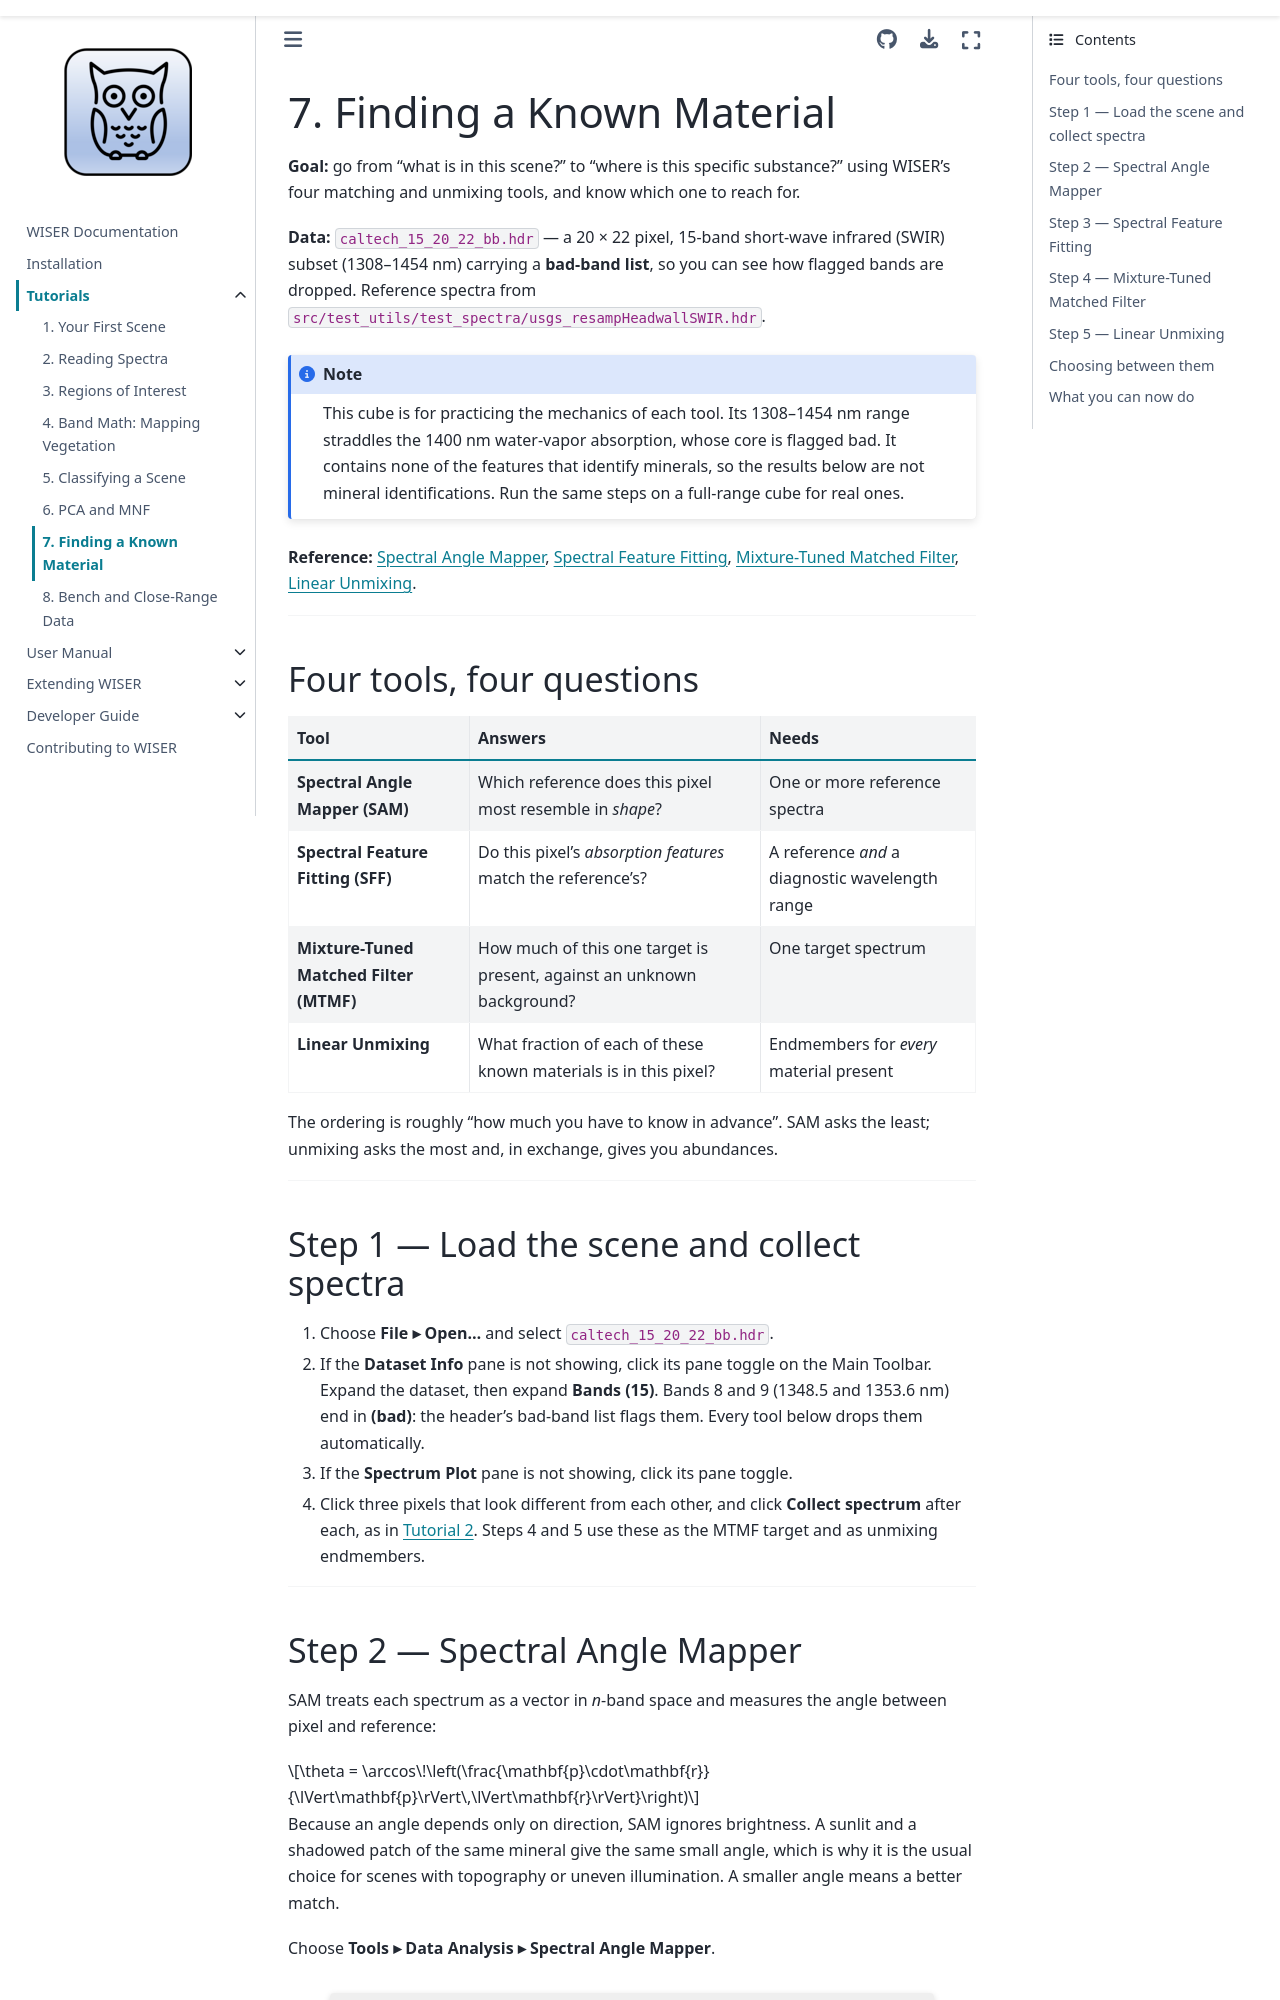

repository: Ehlmann-research-group/WISER · page: tutorials/07-detection.html · generator: sphinx

# 7. Finding a Known Material

**Goal:** go from "what is in this scene?" to "where is this specific
substance?" using WISER's four matching and unmixing tools, and know which one
to reach for.

**Data:** `caltech_15_20_22_bb.hdr` — a 20 × 22 pixel, 15-band short-wave
infrared (SWIR) subset (1308–1454 nm) carrying a **bad-band list**, so you can
see how flagged bands are dropped. Reference spectra from
`src/test_utils/test_spectra/usgs_resampHeadwallSWIR.hdr`.

```{note}
This cube is for practicing the mechanics of each tool. Its 1308–1454 nm range
straddles the 1400 nm water-vapor absorption, whose core is flagged bad. It
contains none of the features that identify minerals, so the results below are
not mineral identifications. Run the same steps on a full-range cube for real
ones.
```

**Reference:** {doc}`Spectral Angle Mapper
<../user-content/data-analysis-tools/spectral-angle-mapper>`, {doc}`Spectral
Feature Fitting <../user-content/data-analysis-tools/spectral-feature-fitting>`,
{doc}`Mixture-Tuned Matched Filter <../user-content/data-analysis-tools/mtmf>`,
{doc}`Linear Unmixing <../user-content/data-analysis-tools/linear-unmixing>`.

---

## Four tools, four questions

| Tool | Answers | Needs |
|---|---|---|
| **Spectral Angle Mapper (SAM)** | Which reference does this pixel most resemble in *shape*? | One or more reference spectra |
| **Spectral Feature Fitting (SFF)** | Do this pixel's *absorption features* match the reference's? | A reference *and* a diagnostic wavelength range |
| **Mixture-Tuned Matched Filter (MTMF)** | How much of this one target is present, against an unknown background? | One target spectrum |
| **Linear Unmixing** | What fraction of each of these known materials is in this pixel? | Endmembers for *every* material present |

The ordering is roughly "how much you have to know in advance". SAM asks the
least; unmixing asks the most and, in exchange, gives you abundances.

---

## Step 1 — Load the scene and collect spectra

1. Choose **File ▸ Open...** and select `caltech_15_20_22_bb.hdr`.
2. If the **Dataset Info** pane is not showing, click its pane toggle on the
   Main Toolbar. Expand the dataset, then expand **Bands (15)**. Bands 8 and 9
   (1348.5 and 1353.6 nm) end in **(bad)**: the header's bad-band list flags
   them. Every tool below drops them automatically.
3. If the **Spectrum Plot** pane is not showing, click its pane toggle.
4. Click three pixels that look different from each other, and click **Collect
   spectrum** after each, as in {doc}`Tutorial 2 <02-spectra>`. Steps 4 and 5
   use these as the MTMF target and as unmixing endmembers.

---
